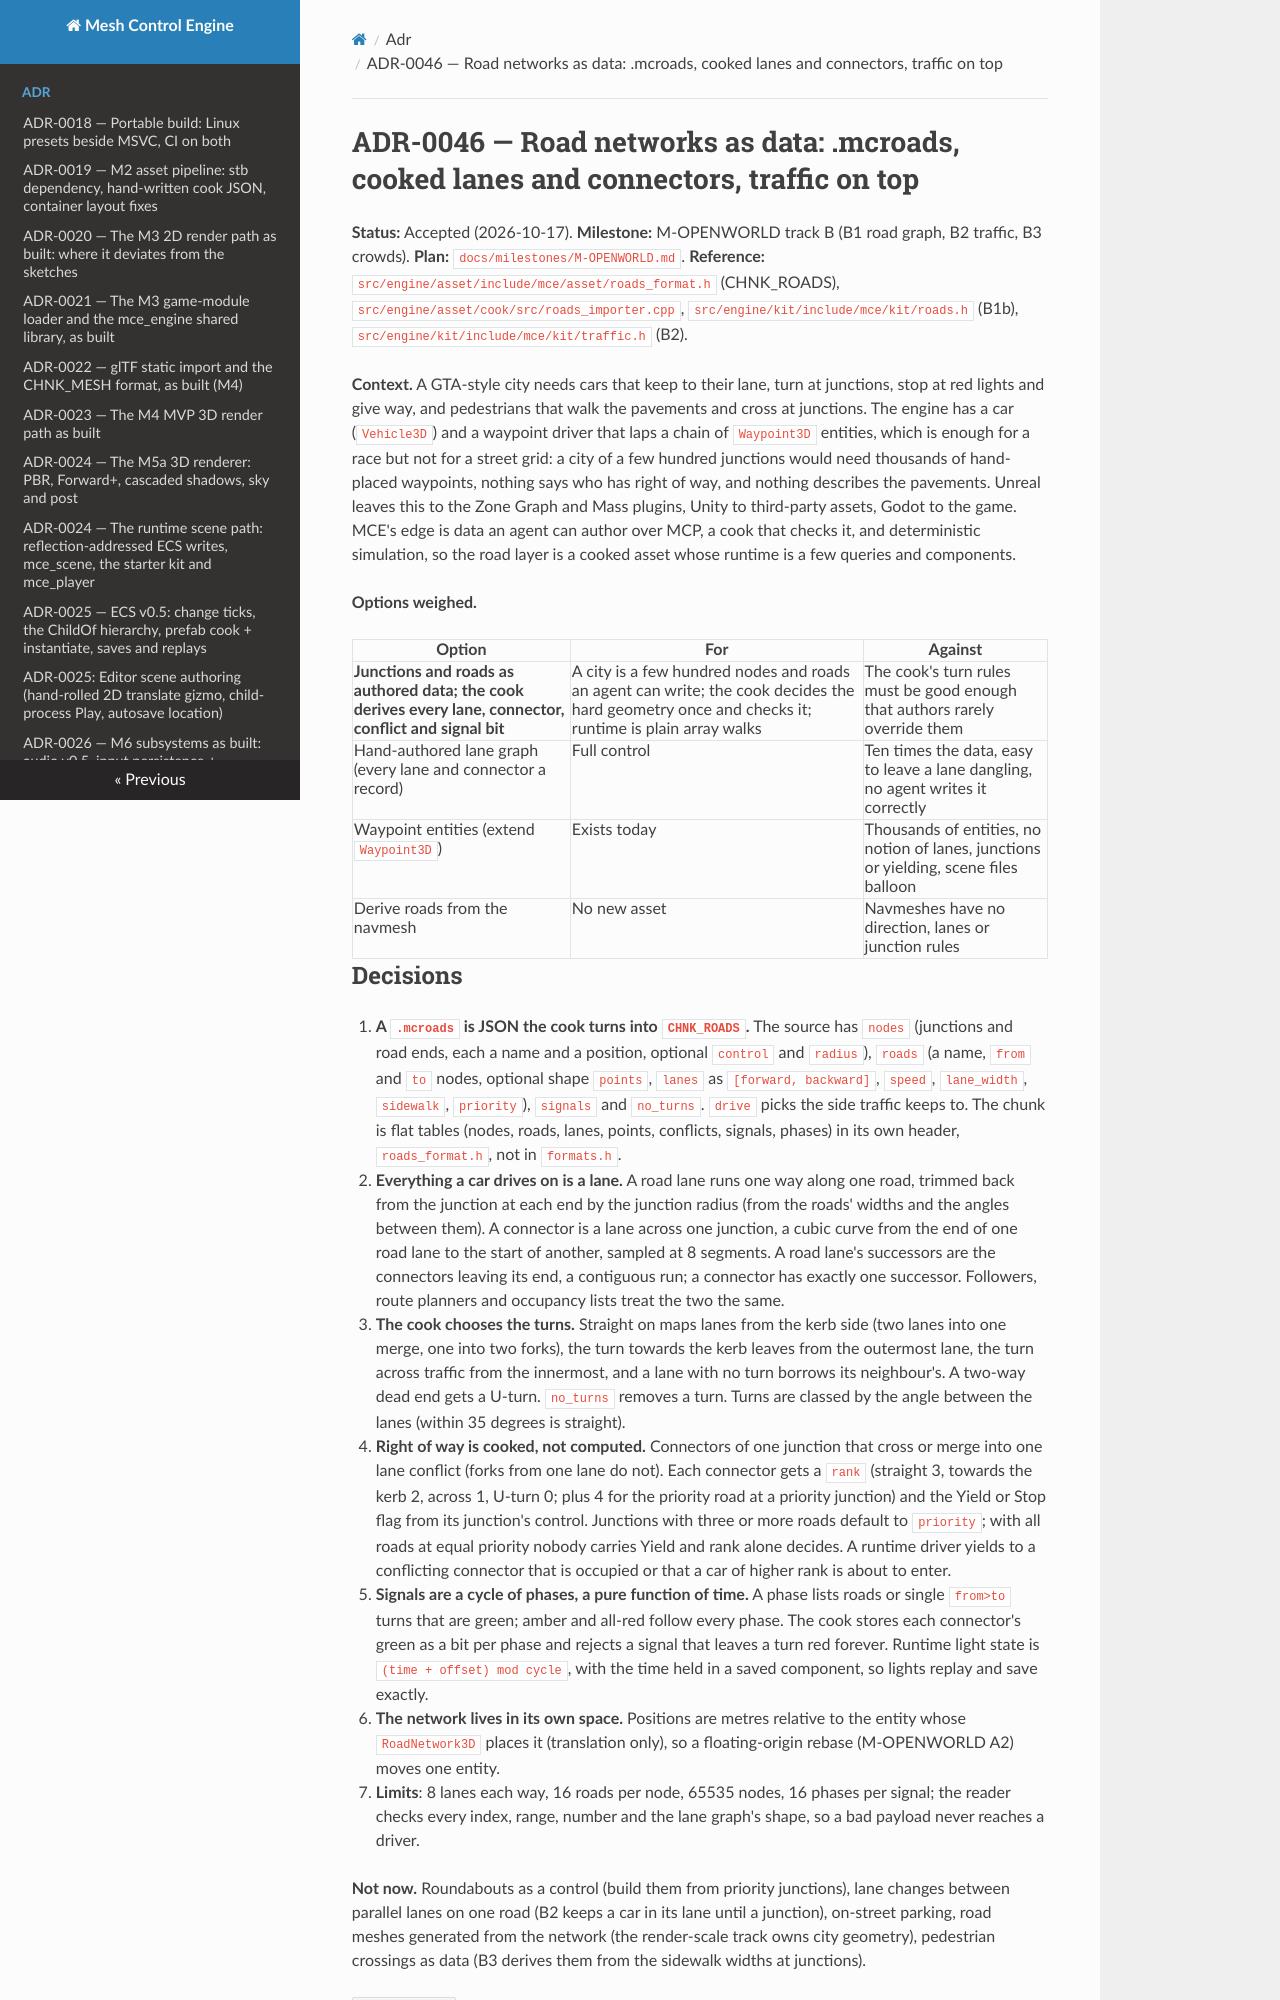

repository: sberkan09/mesh_control_engine · page: adr/0046-road-network/index.html · generator: mkdocs

# ADR-0046 — Road networks as data: .mcroads, cooked lanes and connectors, traffic on top

**Status:** Accepted (2026-10-17). **Milestone:** M-OPENWORLD track B (B1 road graph, B2 traffic, B3 crowds).
**Plan:** `docs/milestones/M-OPENWORLD.md`. **Reference:** `src/engine/asset/include/mce/asset/roads_format.h`
(CHNK_ROADS), `src/engine/asset/cook/src/roads_importer.cpp`, `src/engine/kit/include/mce/kit/roads.h` (B1b),
`src/engine/kit/include/mce/kit/traffic.h` (B2).

**Context.** A GTA-style city needs cars that keep to their lane, turn at junctions, stop at red lights and give
way, and pedestrians that walk the pavements and cross at junctions. The engine has a car (`Vehicle3D`) and a
waypoint driver that laps a chain of `Waypoint3D` entities, which is enough for a race but not for a street
grid: a city of a few hundred junctions would need thousands of hand-placed waypoints, nothing says who has right
of way, and nothing describes the pavements. Unreal leaves this to the Zone Graph and Mass plugins, Unity to
third-party assets, Godot to the game. MCE's edge is data an agent can author over MCP, a cook that checks it,
and deterministic simulation, so the road layer is a cooked asset whose runtime is a few queries and components.

**Options weighed.**

| Option | For | Against |
|---|---|---|
| **Junctions and roads as authored data; the cook derives every lane, connector, conflict and signal bit** | A city is a few hundred nodes and roads an agent can write; the cook decides the hard geometry once and checks it; runtime is plain array walks | The cook's turn rules must be good enough that authors rarely override them |
| Hand-authored lane graph (every lane and connector a record) | Full control | Ten times the data, easy to leave a lane dangling, no agent writes it correctly |
| Waypoint entities (extend `Waypoint3D`) | Exists today | Thousands of entities, no notion of lanes, junctions or yielding, scene files balloon |
| Derive roads from the navmesh | No new asset | Navmeshes have no direction, lanes or junction rules |
